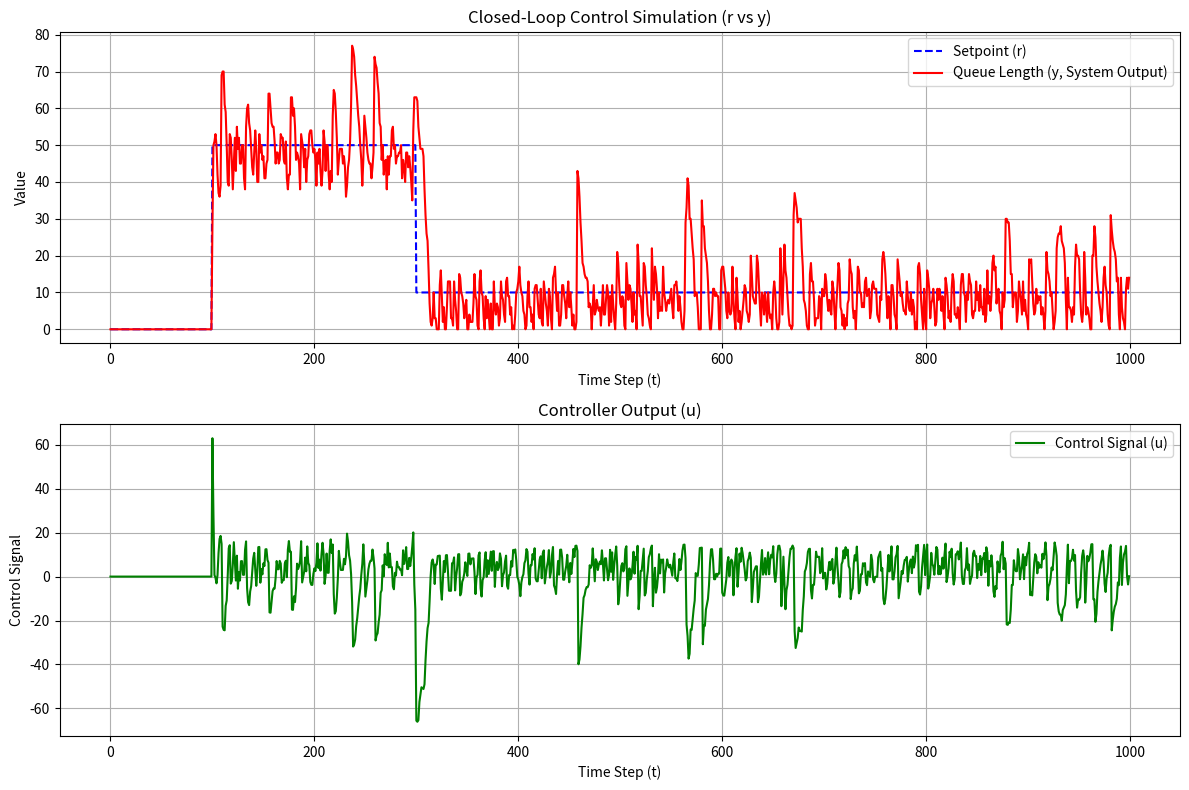

Here is the Python script that generated this plot:
import random

class Buffer:
    def __init__(self, max_wip, max_flow):
        self.queued = 0
        self.wip = 0  # work-in-progress ("ready pool")

        self.max_wip = max_wip
        self.max_flow = max_flow  # avg outflow is max_flow / 2

    def work(self, u: float) -> int:
        # u: 加入ready pool的units的数量
        # Add to ready pool
        u = max(0, int(round(u)))  # u四舍五入并转换为int, u为负数的时候，截断为0
        u = min(u, self.max_wip)  # 避免超过设定的加入最大值
        self.wip += u

        # Transfer from ready pool to queue
        r = int(round(random.uniform(0, self.wip)))  # 从ready pool到queue的数量是随机的
        self.wip -= r
        self.queued += r

        # Release from queue to downstream process
        r = int(round(random.uniform(0, self.max_flow)))  # 从queue到下游步骤的数量也是随机的
        r = min(r, self.queued)
        self.queued -= r
        
        return self.queued  # 返回队列的长度
    

class Controller:
    def __init__(self, kp, ki):
        self.kp = kp
        self.ki = ki
        self.i = 0  # Cumulative error ("integral")

    def work(self, e):
        self.i += e

        return self.kp * e + self.ki*self.i
    
def open_loop(p: Buffer, tm=5000):
    def target(t):
        return 5.0  # 5.1
    
    data = []

    for t in range(tm):
        u = target(t)
        y = p.work(u)

        data.append((t, u, y))
    
    return data

def closed_loop(c: Controller, p: Buffer, tm=5000):
    def setpoint(t):
        if t < 100: return 0
        if t < 300: return 50
        return 10
    
    data = []
    y = 0
    for t in range(tm):
        r = setpoint(t)
        e = r - y
        u = c.work(e)
        y = p.work(u)

        data.append((t, r, e, u, y))

    return data

c = Controller(1.25, 0.01)
p = Buffer(50, 10)
tm_run = 1000

# open_loop(p, 1000)
# closed_loop( c, p, 1000 )

# -------------- 绘图部分代码--------------

import matplotlib.pyplot as plt
import numpy as np

running_flag = True  # 为true执行闭环

if running_flag:
    # 🌟 执行闭环仿真并接收返回的数据
    results = closed_loop( c, p, tm_run )

    # 使用 NumPy 数组解包数据 (方便绘图)
    # t: 时间, r: 设定值, e: 误差, u: 控制量, y: 输出/队列长度
    t, r, e, u, y = np.array(results).T 

    # --- 绘图 ---

    plt.figure(figsize=(12, 8))

    # 子图 1: 设定值 (r) 与 队列长度 (y) 对比
    plt.subplot(2, 1, 1)
    plt.plot(t, r, label='Setpoint (r)', linestyle='--', color='blue')
    plt.plot(t, y, label='Queue Length (y, System Output)', color='red')
    plt.title('Closed-Loop Control Simulation (r vs y)')
    plt.xlabel('Time Step (t)')
    plt.ylabel('Value')
    plt.legend()
    plt.grid(True)

    # 子图 2: 控制量 (u)
    plt.subplot(2, 1, 2)
    plt.plot(t, u, label='Control Signal (u)', color='green')
    plt.title('Controller Output (u)')
    plt.xlabel('Time Step (t)')
    plt.ylabel('Control Signal')
    plt.legend()
    plt.grid(True)

    plt.tight_layout() # 自动调整子图参数，使之填充整个图像区域
    plt.show()

else:
    # 🌟 执行闭环仿真并接收返回的数据
    results = open_loop(p, tm_run)

    # t: 时间, u: 输入, y: 输出/队列长度

    t, u, y = np.array(results).T 

    plt.figure(figsize=(12, 4))
    
    plt.plot(t, u, label='Input Signal (u)', linestyle='--', color='blue')
    plt.plot(t, y, label='Queue Length (y, System Output)', color='red')
    
    plt.title(f'Open-Loop Simulation (Time Steps: {tm_run})')
    plt.xlabel('Time Step (t)')
    plt.ylabel('Value')
    plt.legend()
    plt.grid(True)

    plt.tight_layout() # 自动调整子图参数，使之填充整个图像区域
    plt.show()
